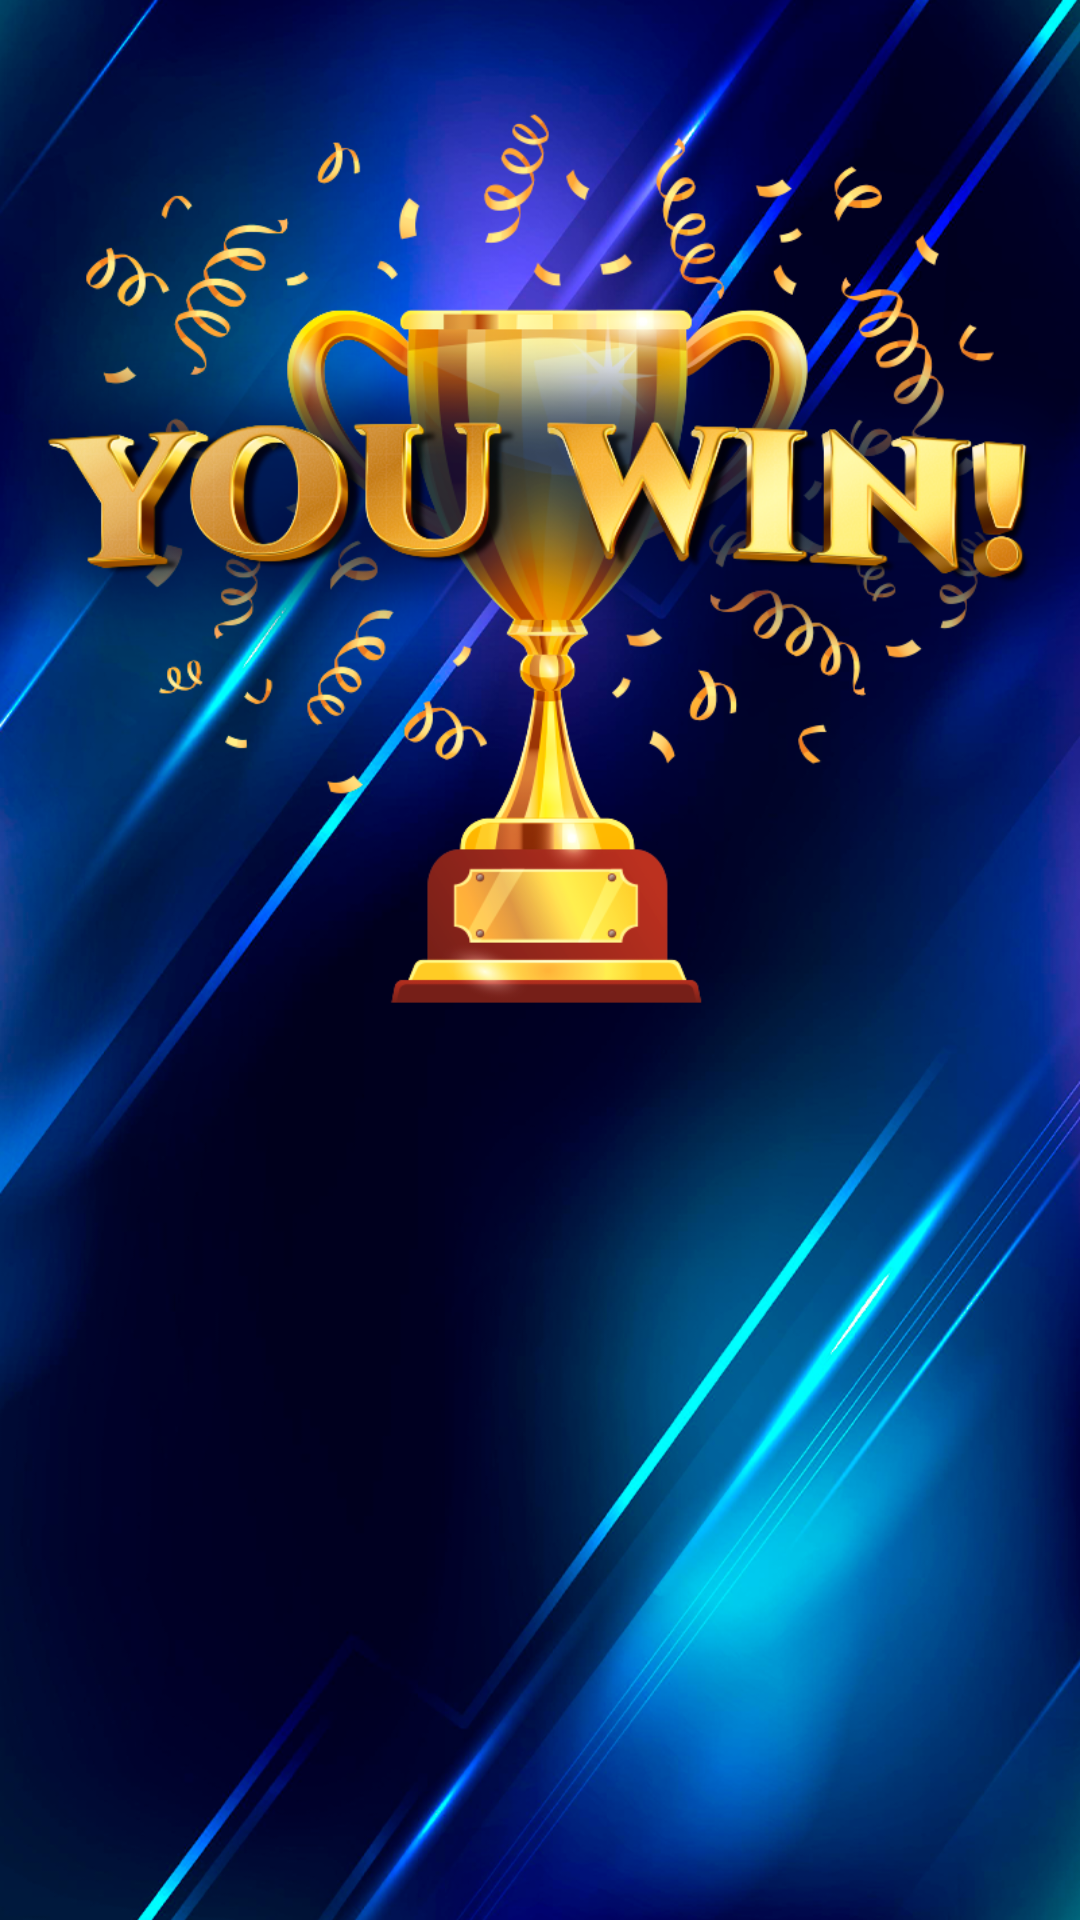

Android layout source for this screen:
<!-- AndroidManifest.xml: application theme Base.Theme.TestRaMeddia -->
<!-- res/layout/fragment_win.xml -->
<?xml version="1.0" encoding="utf-8"?>
<androidx.constraintlayout.widget.ConstraintLayout xmlns:android="http://schemas.android.com/apk/res/android"
    xmlns:app="http://schemas.android.com/apk/res-auto"
    xmlns:tools="http://schemas.android.com/tools"
    android:layout_width="match_parent"
    android:layout_height="match_parent"
    android:background="@drawable/win_layout">

    <ImageView
        android:id="@+id/next_btn"
        android:layout_width="300dp"
        android:layout_height="90dp"
        app:layout_constraintBottom_toBottomOf="parent"
        app:layout_constraintEnd_toEndOf="parent"
        app:layout_constraintStart_toStartOf="parent"
        app:layout_constraintTop_toTopOf="parent"
        app:srcCompat="@drawable/next_btn" />

    <ImageView
        android:id="@+id/exit_btn"
        android:layout_width="300dp"
        android:layout_height="90dp"
        android:layout_marginTop="20dp"
        app:layout_constraintEnd_toEndOf="parent"
        app:layout_constraintStart_toStartOf="parent"
        app:layout_constraintTop_toBottomOf="@+id/next_btn"
        app:srcCompat="@drawable/exit_btn" />
</androidx.constraintlayout.widget.ConstraintLayout>
<!-- resources referenced by this layout -->
<resources>
  <!-- drawable exit_btn: png bitmap (drawable, 56907 bytes) -->
  <!-- drawable next_btn: png bitmap (drawable, 57655 bytes) -->
  <!-- drawable win_layout: png bitmap (drawable, 746406 bytes) -->
  <style name="Base.Theme.TestRaMeddia" parent="Theme.MaterialComponents.DayNight.NoActionBar">
          
          <item name="colorOnSecondary">@color/black</item>
          
          <item name="android:statusBarColor" tools:targetApi="l">?attr/colorPrimaryVariant</item>
          
          <item name="android:windowFullscreen">true</item>
      </style>
  <!-- not gathered from this repository: default colours our renderer supplied (Android Studio template values) -->
  <color name="black">#FF000000</color>
</resources>
